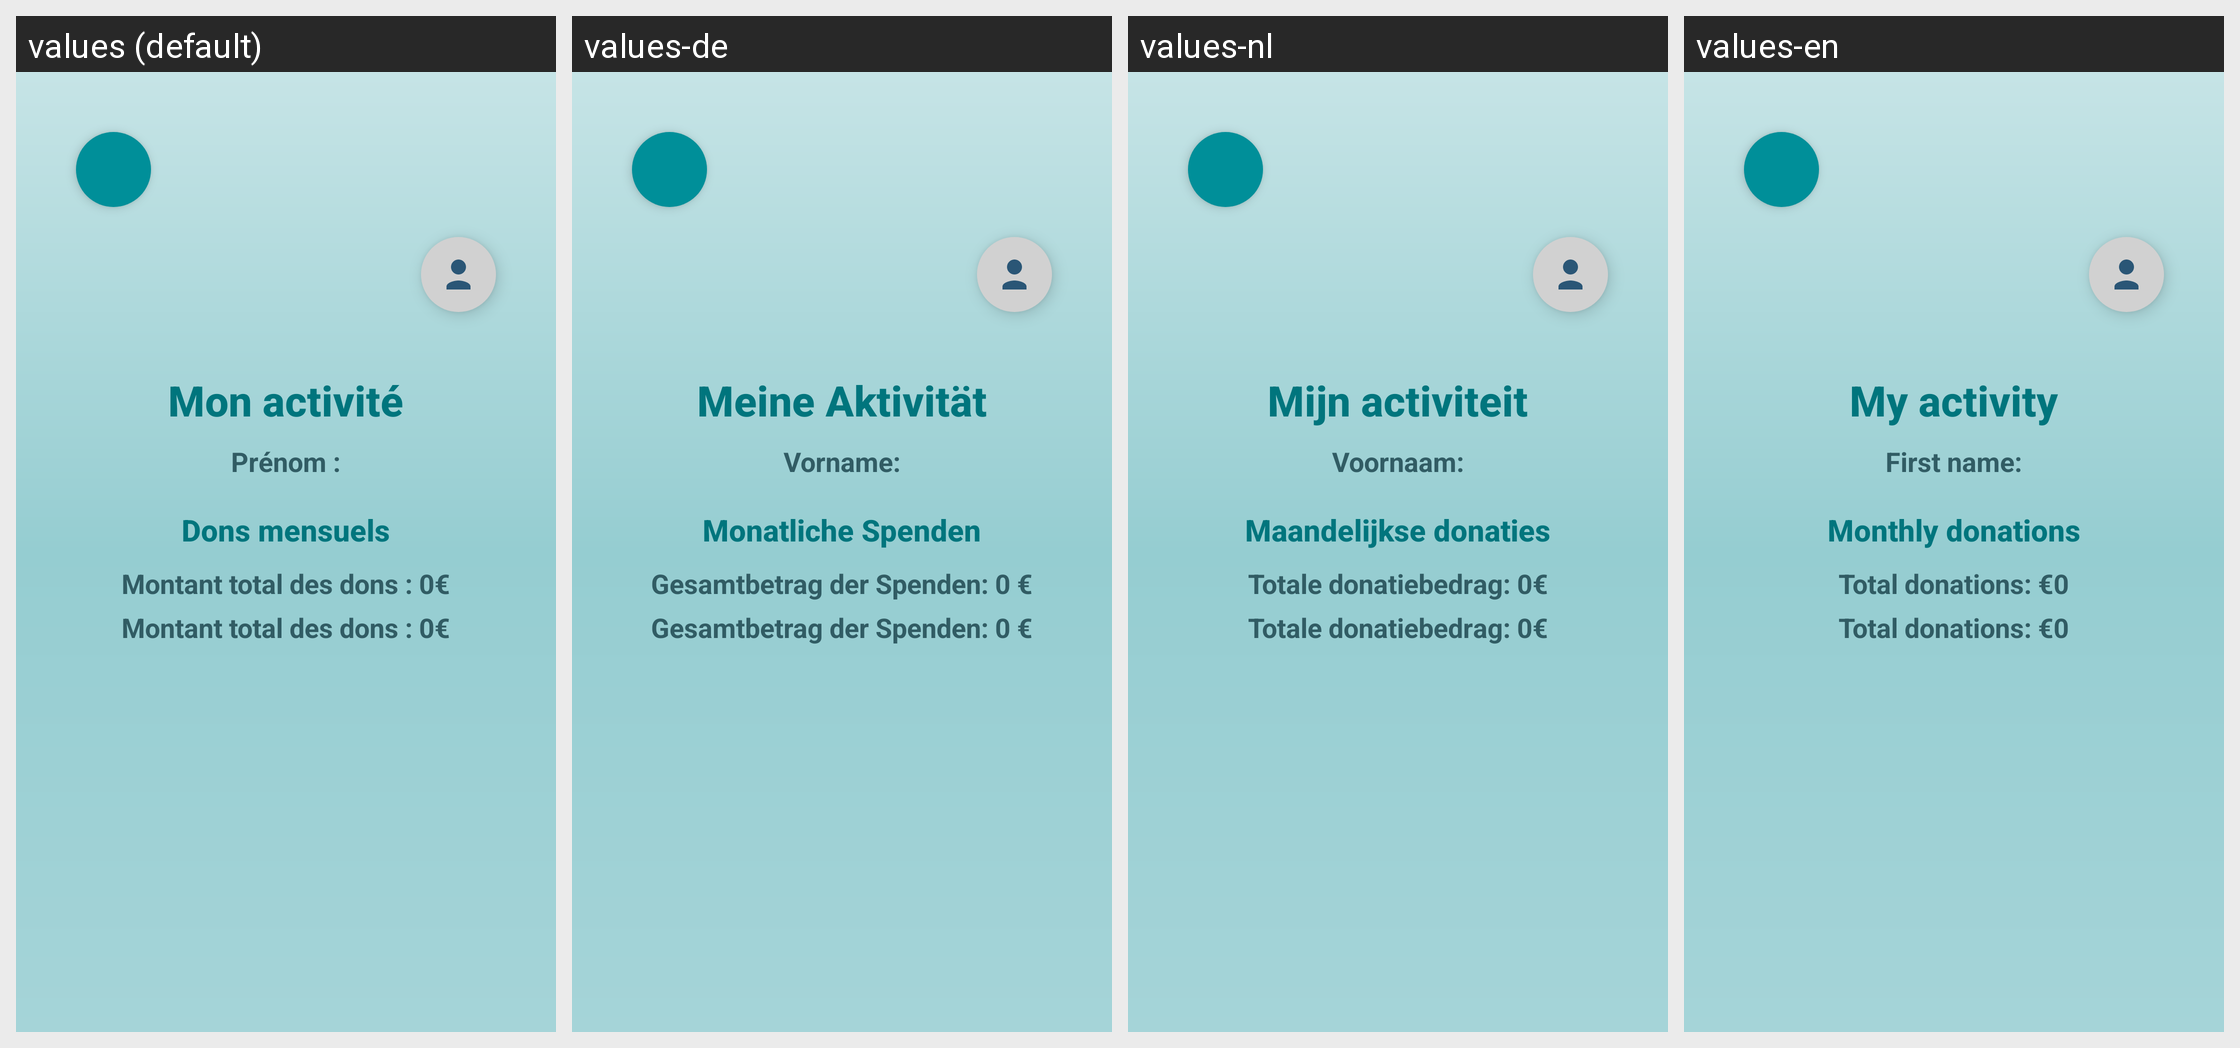

Translations of the strings shown on this Android screen, per locale in the grid:
Android screen res/layout/activity_mon_activite.xml rendered under 4 locales, left to right: values (default), values-de, values-nl, values-en. Device: Nexus 5 (rendered at 1080×1920; each locale shown at half size, 540×960, under a caption strip naming it); theme Theme.SAE.
Other locales in the repository, not shown: values-ar, values-es, values-it, values-ja, values-pt, values-ta.
Strings drawn on this screen, with the default value and each locale's value (text and hints the layout hard-codes, and strings that could not be matched under every locale, appear in the picture but are not listed):

mon_activit
  values: Mon activité
  values-de: Meine Aktivität
  values-nl: Mijn activiteit
  values-en: My activity

pr_nom_
  values: Prénom :
  values-de: Vorname:
  values-nl: Voornaam:
  values-en: First name:

dons_mensuels
  values: Dons mensuels
  values-de: Monatliche Spenden
  values-nl: Maandelijkse donaties
  values-en: Monthly donations

montant_total_des_dons_0
  values: Montant total des dons : 0€
  values-de: Gesamtbetrag der Spenden: 0 €
  values-nl: Totale donatiebedrag: 0€
  values-en: Total donations: €0

montant_total_des_dons_0_euro
  values: Montant total des dons : 0€
  values-de: Gesamtbetrag der Spenden: 0 €
  values-nl: Totale donatiebedrag: 0€
  values-en: Total donations: €0
